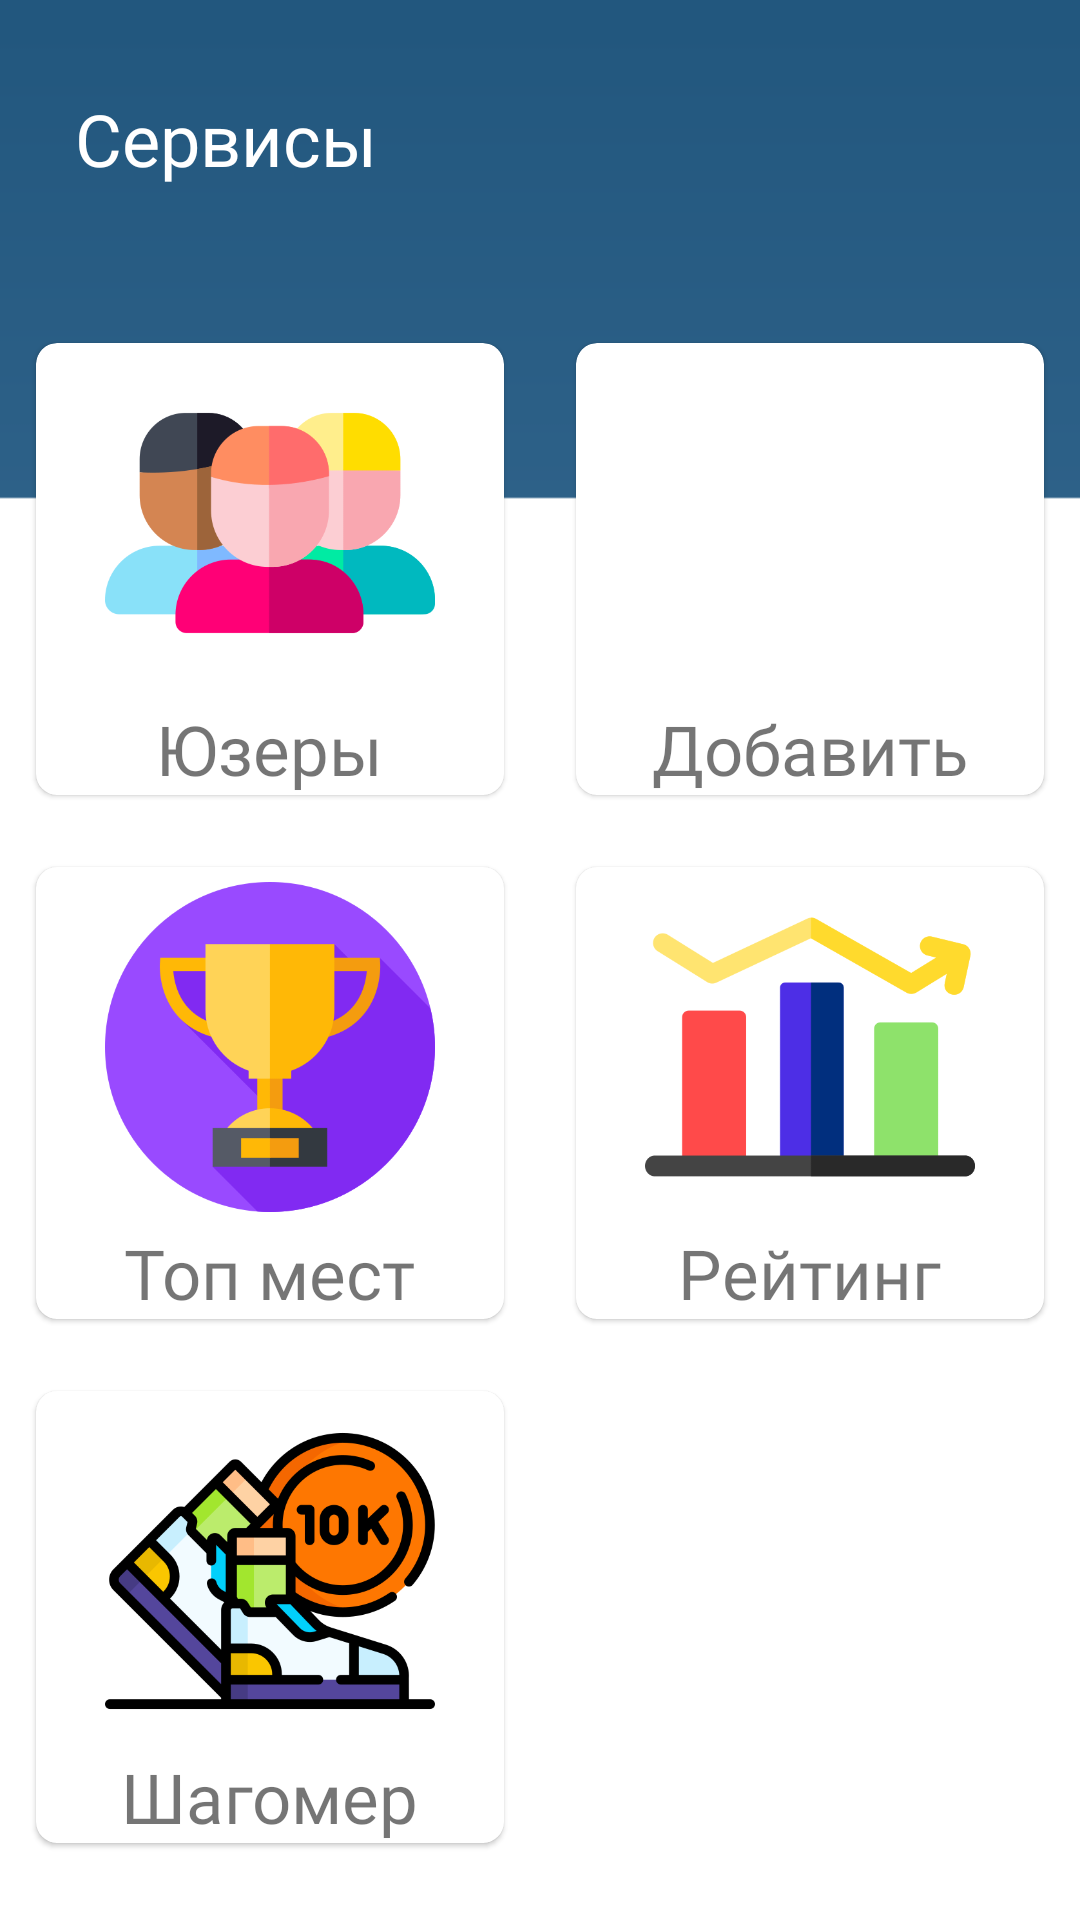

Produce the Android XML layout that renders to this screen, including the resource entries it uses.
<!-- AndroidManifest.xml: application theme Theme.TourisMore -->
<!-- res/layout/fragment_services.xml -->
<?xml version="1.0" encoding="utf-8"?>
<ScrollView xmlns:android="http://schemas.android.com/apk/res/android"
    xmlns:tools="http://schemas.android.com/tools"
    android:layout_width="match_parent"
    android:layout_height="match_parent"
    xmlns:app="http://schemas.android.com/apk/res-auto"
    android:background="@drawable/bgappmain"
    tools:context=".fragments.ServicesFragment">
    <LinearLayout
        android:orientation="vertical"
        android:layout_width="match_parent"
        android:layout_height="wrap_content">
        <TextView
            android:layout_marginStart="5dp"
            android:layout_width="match_parent"
            android:layout_height="wrap_content"
            android:padding="20dp"
            android:text="@string/service"
            android:textSize="24sp"
            android:textColor="@color/white"
            android:layout_marginTop="10dp"
            android:fontFamily="@font/comfortaa_variablefont_wght" />
        <GridLayout
            android:id="@+id/gridLayout"
            android:layout_marginTop="10dp"
            android:layout_width="match_parent"
            android:layout_height="wrap_content"
            android:columnCount="2"
            android:rowCount="3"
            android:columnOrderPreserved="false"
            android:paddingTop="10dp"
            android:alignmentMode="alignMargins">
            <com.google.android.material.card.MaterialCardView
                android:layout_width="wrap_content"
                android:layout_height="wrap_content"
                android:layout_columnWeight="1"
                android:layout_rowWeight="1"
                android:layout_margin="12dp"
                app:cardCornerRadius="7dp">
                <LinearLayout
                    android:orientation="vertical"
                    android:layout_width="match_parent"
                    android:layout_height="match_parent">
                    <ImageView
                        android:layout_marginTop="5dp"
                        android:layout_width="110dp"
                        android:layout_gravity="center"
                        android:layout_height="110dp"
                        android:src="@drawable/freinds"/>
                    <TextView
                        android:layout_marginTop="5dp"
                        android:layout_width="wrap_content"
                        android:layout_gravity="center"
                        android:layout_height="wrap_content"
                        android:text="Юзеры"
                        android:fontFamily="@font/comfortaa_variablefont_wght"
                        android:textSize="23sp"/>
                </LinearLayout>

            </com.google.android.material.card.MaterialCardView>
            <com.google.android.material.card.MaterialCardView
                android:layout_width="wrap_content"
                android:layout_height="wrap_content"
                android:layout_columnWeight="1"
                android:layout_rowWeight="1"
                android:layout_margin="12dp"
                app:cardCornerRadius="7dp">
                <LinearLayout
                    android:orientation="vertical"
                    android:layout_width="match_parent"
                    android:layout_height="match_parent">
                    <ImageView
                        android:layout_marginTop="5dp"
                        android:layout_width="110dp"
                        android:layout_gravity="center"
                        android:layout_height="110dp"
                        android:src="@drawable/plus"/>
                    <TextView
                        android:layout_marginTop="5dp"
                        android:layout_width="wrap_content"
                        android:layout_gravity="center"
                        android:layout_height="wrap_content"
                        android:text="Добавить"
                        android:fontFamily="@font/comfortaa_variablefont_wght"
                        android:textSize="23sp"/>
                </LinearLayout>

            </com.google.android.material.card.MaterialCardView>
            <com.google.android.material.card.MaterialCardView
                android:layout_width="wrap_content"
                android:layout_height="wrap_content"
                android:layout_columnWeight="1"
                android:layout_rowWeight="1"
                android:layout_margin="12dp"
                app:cardCornerRadius="7dp">
                <LinearLayout
                    android:orientation="vertical"
                    android:layout_width="match_parent"
                    android:layout_height="match_parent">
                    <ImageView
                        android:layout_marginTop="5dp"
                        android:layout_width="110dp"
                        android:layout_gravity="center"
                        android:layout_height="110dp"
                        android:src="@drawable/top"/>
                    <TextView
                        android:layout_marginTop="5dp"
                        android:layout_width="wrap_content"
                        android:layout_gravity="center"
                        android:layout_height="wrap_content"
                        android:text="Топ мест"
                        android:fontFamily="@font/comfortaa_variablefont_wght"
                        android:textSize="23sp"/>
                </LinearLayout>

            </com.google.android.material.card.MaterialCardView>
            <com.google.android.material.card.MaterialCardView
                android:layout_width="wrap_content"
                android:layout_height="wrap_content"
                android:layout_columnWeight="1"
                android:layout_rowWeight="1"
                android:layout_margin="12dp"
                app:cardCornerRadius="7dp">
                <LinearLayout
                    android:orientation="vertical"
                    android:layout_width="match_parent"
                    android:layout_height="match_parent">
                    <ImageView
                        android:layout_marginTop="5dp"
                        android:layout_width="110dp"
                        android:layout_gravity="center"
                        android:layout_height="110dp"
                        android:src="@drawable/ratings"/>
                    <TextView
                        android:layout_marginTop="5dp"
                        android:layout_width="wrap_content"
                        android:layout_gravity="center"
                        android:layout_height="wrap_content"
                        android:text="Рейтинг"
                        android:fontFamily="@font/comfortaa_variablefont_wght"
                        android:textSize="23sp"/>
                </LinearLayout>

            </com.google.android.material.card.MaterialCardView>

            <com.google.android.material.card.MaterialCardView
                android:layout_width="wrap_content"
                android:layout_height="wrap_content"
                android:layout_columnWeight="1"
                android:layout_rowWeight="1"
                android:layout_margin="12dp"
                app:cardCornerRadius="7dp">
                <LinearLayout
                    android:orientation="vertical"
                    android:layout_width="match_parent"
                    android:layout_height="match_parent">
                    <ImageView
                        android:layout_marginTop="5dp"
                        android:layout_width="110dp"
                        android:layout_gravity="center"
                        android:layout_height="110dp"
                        android:src="@drawable/step"/>
                    <TextView
                        android:layout_marginTop="5dp"
                        android:layout_width="wrap_content"
                        android:layout_gravity="center"
                        android:layout_height="wrap_content"
                        android:text="Шагомер"
                        android:fontFamily="@font/comfortaa_variablefont_wght"
                        android:textSize="23sp"/>
                </LinearLayout>

            </com.google.android.material.card.MaterialCardView>
        </GridLayout>

    </LinearLayout>

</ScrollView>
<!-- resources referenced by this layout -->
<resources>
  <color name="white">#FFFFFFFF</color>
  <!-- drawable bgappmain: png bitmap (drawable-v24, 4348 bytes) -->
  <!-- drawable freinds: png bitmap (drawable-v24, 16938 bytes) -->
  <!-- drawable ratings: png bitmap (drawable-v24, 12958 bytes) -->
  <!-- drawable step: png bitmap (drawable-v24, 33431 bytes) -->
  <!-- drawable top: png bitmap (drawable-v24, 22148 bytes) -->
  <string name="service">Сервисы</string>
  <style name="Theme.TourisMore" parent="Theme.MaterialComponents.DayNight.NoActionBar">
          
          <item name="colorPrimary">@color/purple_500</item>
          <item name="colorPrimaryVariant">@color/purple_700</item>
          <item name="colorOnPrimary">@color/white</item>
  
          <item name="android:windowIsTranslucent">true</item>
  
          
          <item name="colorSecondary">@color/teal_200</item>
          <item name="colorSecondaryVariant">@color/teal_700</item>
          <item name="colorOnSecondary">@color/black</item>
          
          <item name="android:statusBarColor" tools:targetApi="l">?attr/colorPrimaryVariant</item>
          
      </style>
  <color name="purple_500">#FF6200EE</color>
  <color name="purple_700">#FF3700B3</color>
  <color name="teal_200">#FF03DAC5</color>
  <color name="teal_700">#FF018786</color>
  <color name="black">#FF000000</color>
</resources>
